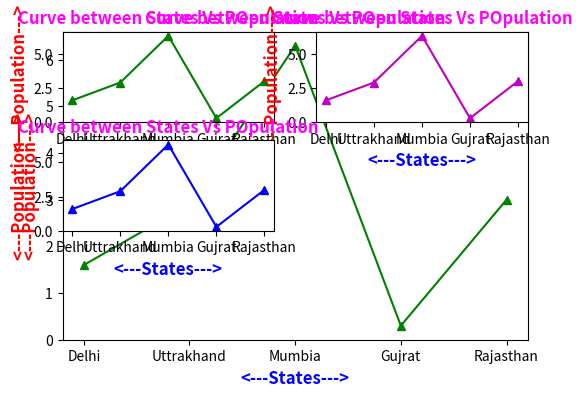

Source code (Python):
# -*- coding: utf-8 -*-
"""
Created on Tue Sep 22 14:38:51 2020

[redacted]
"""

import matplotlib.pyplot as plt
import numpy as np
states=['Delhi','Uttrakhand','Mumbia','Gujrat','Rajasthan']
pop=[1.6,2.9,6.3,0.3,3.0]
figure=plt.figure(figsize=(6,4))
plt.plot(states,pop,"g^-") #graph color change
plt.title('Curve between States Vs POpulation',color='magenta',fontsize=12,fontweight='bold')
#for graph title ^
plt.xlabel('<---States--->',color='blue' , fontsize=12 , fontweight='bold')
plt.ylabel('<---Population--->',color='Red' , fontsize=12 , fontweight='bold')

#Subplotting multiple graphs in single window.

plt.subplot(3,2,1)
plt.plot(states,pop,"g^-") #graph color change
plt.title('Curve between States Vs POpulation',color='magenta',fontsize=12,fontweight='bold')
#for graph title ^
plt.xlabel('<---States--->',color='blue' , fontsize=12 , fontweight='bold')
plt.ylabel('<---Population--->',color='Red' , fontsize=12 , fontweight='bold')

#Third graph
plt.subplot(3,2,2)
plt.plot(states,pop,"m^-") #graph color change
plt.title('Curve between States Vs POpulation',color='magenta',fontsize=12,fontweight='bold')
#for graph title ^
plt.xlabel('<---States--->',color='blue' , fontsize=12 , fontweight='bold')
plt.ylabel('<---Population--->',color='Red' , fontsize=12 , fontweight='bold')
plt.show()

#Fourth graph
plt.subplot(3,2,3)
plt.plot(states,pop,"b^-") #graph color change
plt.title('Curve between States Vs POpulation',color='magenta',fontsize=12,fontweight='bold')
#for graph title ^
plt.xlabel('<---States--->',color='blue' , fontsize=12 , fontweight='bold')
plt.ylabel('<---Population--->',color='Red' , fontsize=12 , fontweight='bold')
plt.show()